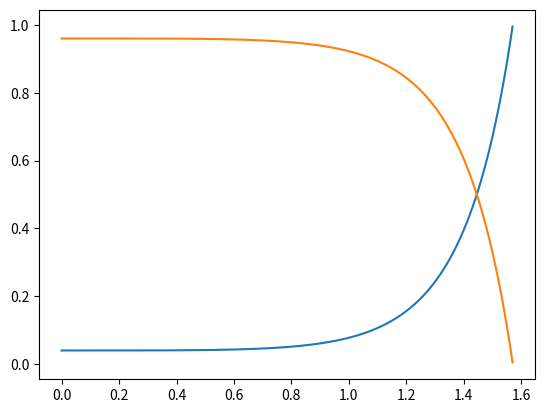

Here is the Python script that generated this plot:
import math
from matplotlib import pyplot as plt

def Fresnel(theta_from, eta_from, eta_to):
	cos_theta_from = math.cos(theta_from)
	sin_theta_from = math.sqrt(1.0 - math.pow(cos_theta_from, 2))
	sin_theta_to = (eta_from * sin_theta_from) / eta_to

	if sin_theta_to >= 1.0:
		return 1.0
	
	cos_theta_to = math.sqrt(1.0 - math.pow(sin_theta_to, 2))

	
	r_parallel = ((eta_to * cos_theta_from) - (eta_from * cos_theta_to)) / ((eta_to * cos_theta_from) + (eta_from * cos_theta_to))
	r_perpendicular = ((eta_from * cos_theta_from) - (eta_to * cos_theta_to)) / ((eta_from * cos_theta_from) + (eta_to * cos_theta_to))

	return (math.pow(r_parallel, 2) + math.pow(r_perpendicular, 2)) / 2.0

x = []
Fr = []
Ft = []
i = 0.0
end = math.pi / 2.0
while i < end:
	x.append(i)
	fr = Fresnel(i, 1.0, 1.5)
	Fr.append(fr)
	Ft.append(1.0 - fr)
	i += 0.01
	
plt.plot(x, Fr)
plt.plot(x, Ft)
plt.show()
